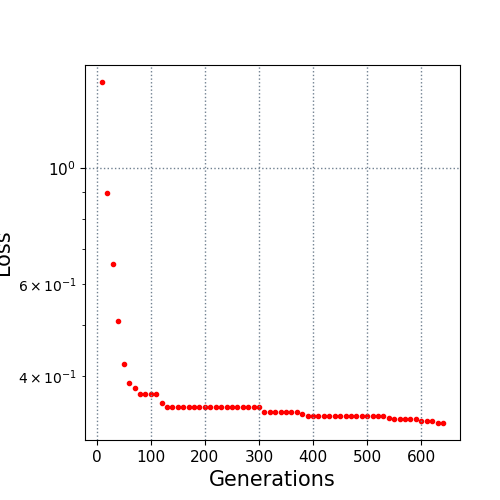

The file beside this chart, header and first rows:
10.0, 1.463806
20.0, 0.8973
30.0, 0.6558
40.0, 0.5102
50.0, 0.4223
60.0, 0.3877
70.0, 0.3787
80.0, 0.3694
90.0, 0.3694
100.0, 0.3694
110.0, 0.3694
120.0, 0.3546
130.0, 0.3489
140.0, 0.3489
150.0, 0.3489
160.0, 0.3489
170.0, 0.3489
180.0, 0.3489
190.0, 0.3489
200.0, 0.3489
210.0, 0.3489
220.0, 0.3489
230.0, 0.3489
240.0, 0.3489
250.0, 0.3489
260.0, 0.3489
270.0, 0.3489
280.0, 0.3489
290.0, 0.3489
300.0, 0.3489
310.0, 0.3408
320.0, 0.3408
330.0, 0.3408
340.0, 0.3408
350.0, 0.3408
360.0, 0.3408
370.0, 0.3408
380.0, 0.3381
390.0, 0.3355
400.0, 0.3355
410.0, 0.3354
420.0, 0.3354
430.0, 0.3354
440.0, 0.3354
450.0, 0.3354
460.0, 0.3354
470.0, 0.3354
480.0, 0.3354
490.0, 0.3354
500.0, 0.3354
510.0, 0.3354
520.0, 0.3354
530.0, 0.3354
540.0, 0.3326
550.0, 0.3303
560.0, 0.3303
570.0, 0.3303
580.0, 0.3303
590.0, 0.3303
600.0, 0.3285
610.0, 0.3285
... 3 more rows
